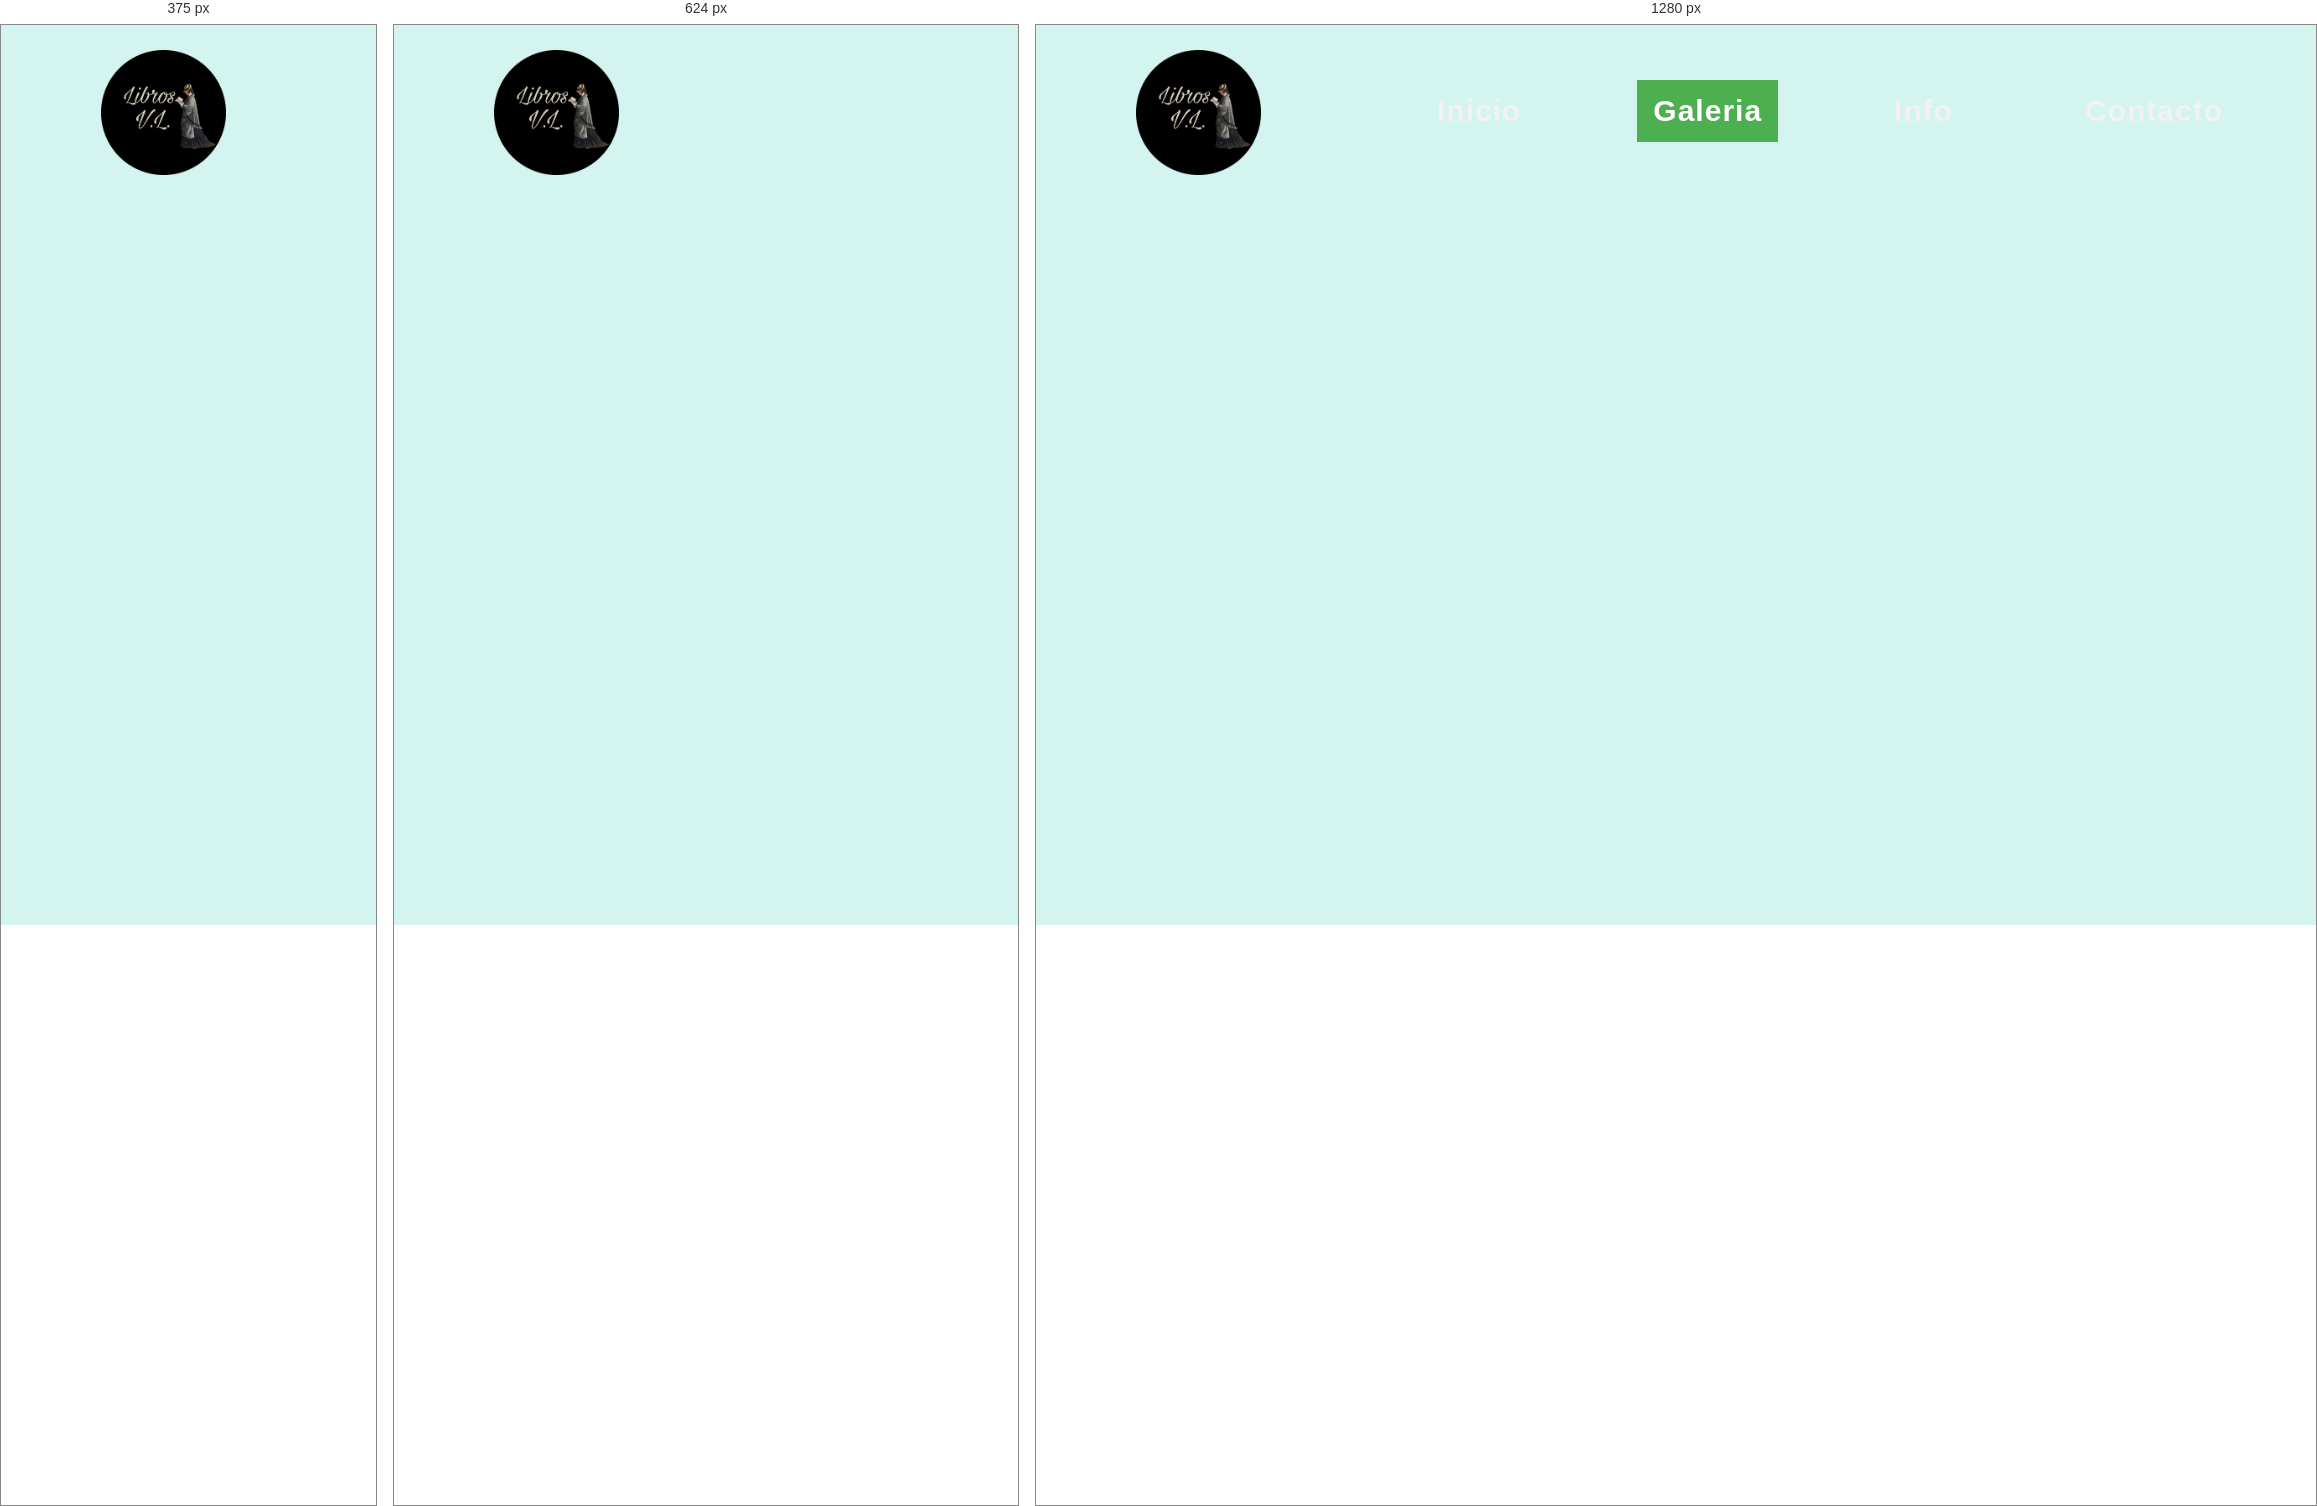
Rendered at 375 px, 624 px and 1280 px, left to right.

<!-- file: books.html -->
<!DOCTYPE HTML PUBLIC "-//W3C//DTD HTML 4.01 Transitional//EN" "http://www.w3.org/TR/html4/loose.dtd">
<html lang="es">
<head>
     <title>LIBROS V.L.</title>
     <meta name="description" content="Venta de libros y cómics.">
     <meta name="keywords" content="libros,cómics,comics">
     <meta name="viewport" content="width=device-width, initial-scale=1, maximum-scale=1, user-scalable=no">
     <meta http-equiv="content-type" content="text/html;charset=iso-8859-1">
     <link rel="stylesheet" type="text/css" href="/css/main.css">
     <script src="/js/main.js" language="javascript" type="text/javascript"></script>
</head>
<body>
   <!-- NAV -->
     <div class="nav">
          <a href="/index"><img class="logo" src="/images/logo.png"></a>
        <div class="topnav" id="myTopnav">
          <a href="/index" id="phone">Inicio</a>
          <a class="active" href="books">Galeria</a>
          <a href="/html/info">Info</a>
          <a href="/html/books">Contacto</a>
          <a class="icon" href="javascript:void(0);" onclick="phoneNav()">
              <i class="fa fa-bars"></i>
          </a>
      </div>
</body>


/* @media block from main.css */
@media screen and (max-width: 768px) {
#phone {
       margin-top: 100px;
       }
       
.topnav a {
           display: none;
           margin-left: 0;
           }
           
.topnav a.icon {
                display: block;
                float: right;
                }

.topnav.responsive {
                    position: relative;
                    }

.topnav.responsive a {
                      display: block;
                      float: none;
                      margin: 0;
                      text-align: center;
                      top: 50px;
                      }

.topnav.responsive .icon {
                          position: absolute;
                          right: 20px;
                          top: -75px;
                          }
                          }

/* @media block from main.css */
@media screen and (max-width: 480px) {
             .collapsible
             {
              font-size: 20px;
              }
              }

/* @media block from main.css */
@media screen and (max-width: 480px) {
             .collapsible:after
             {
              margin-top: -4px;
              }
              }

/* @media block from main.css */
@media screen and (max-width: 480px) {
             .contenido p
            {
             font-size: 18px;
             }
             }

/* @media block from main.css */
@media screen and (max-width: 480px) {
             .info-block
            {
             margin-top: 55px;
             width: auto;
             }
             }

/* @media block from main.css */
@media screen and (max-width: 480px) {
             .info-block-first
            {
             margin-left: 20px;
             margin-right: 20px;
             margin-top: 50px;
             width: auto;
             }
             }

/* @media block from main.css */
@media screen and (max-width: 480px) {
             .info-cat
            {
             font-size: 24px; 
             font-weight: normal;
             }
             }